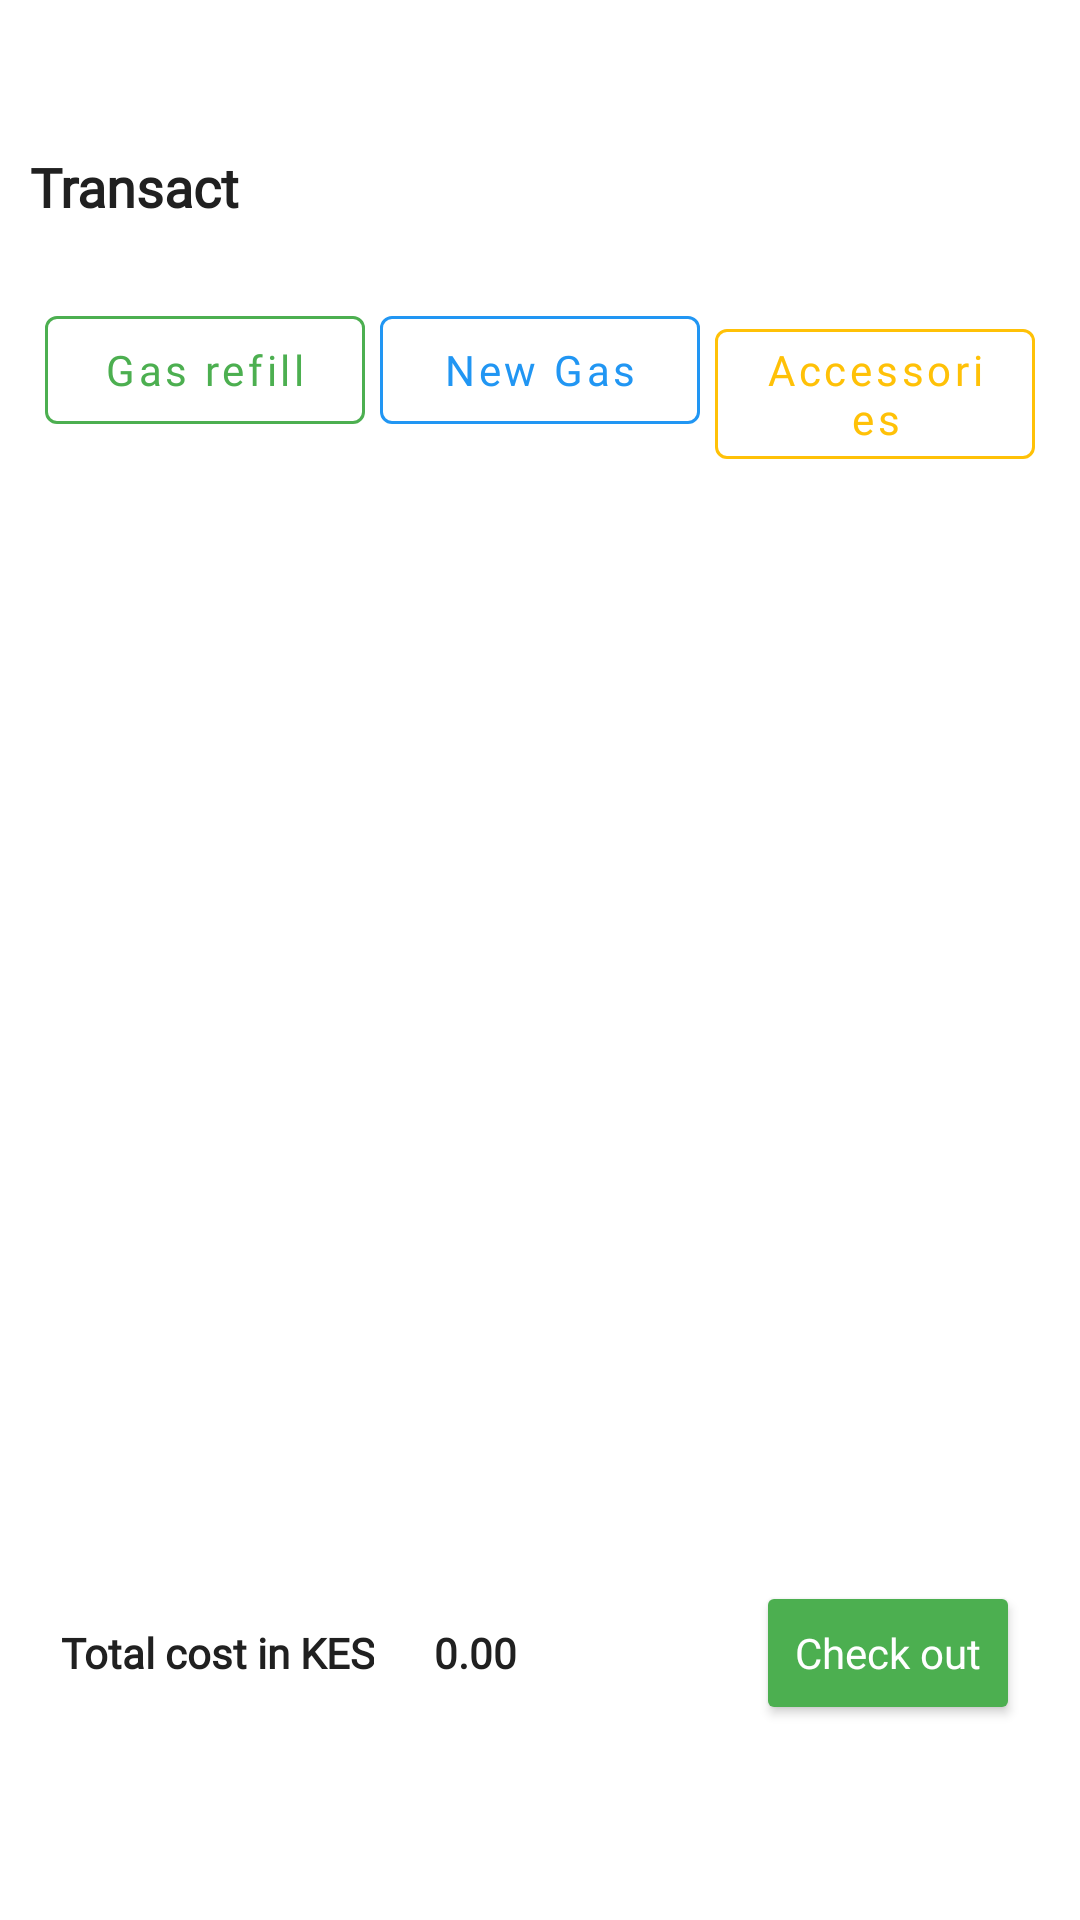

Here is an Android app screen rendered from its layout file. Give the layout XML and the strings, colors and styles it references.
<!-- AndroidManifest.xml: application theme Theme.OlyxStore -->
<!-- res/layout/fragment_sell.xml -->
<?xml version="1.0" encoding="utf-8"?>
<RelativeLayout xmlns:android="http://schemas.android.com/apk/res/android"
    xmlns:app="http://schemas.android.com/apk/res-auto"
    xmlns:tools="http://schemas.android.com/tools"
    android:id="@+id/layout"
    android:layout_width="match_parent"
    android:layout_height="match_parent"
    android:background="@color/background"
    android:padding="10dp"
    tools:context=".ui.fragments.SellFragment">

    <LinearLayout
        android:id="@+id/layer_one"
        android:layout_width="wrap_content"
        android:layout_height="wrap_content"
        android:layout_marginStart="0dp"
        android:layout_marginTop="40dp"
        android:gravity="center"
        android:orientation="horizontal">

        <ImageView
            android:id="@+id/iv_back"
            android:layout_width="24dp"
            android:layout_height="24dp"
            android:layout_marginStart="10dp"
            android:contentDescription="@string/back"
            android:src="@drawable/ic_back"
            app:tint="@color/text"
            android:visibility="gone"/>

        <TextView
            android:id="@+id/tv_dash"
            android:layout_width="wrap_content"
            android:layout_height="wrap_content"
            android:layout_marginStart="0dp"
            android:fontFamily="@font/lato"
            android:text="@string/transact"
            android:textColor="@color/text"
            android:textSize="18sp"
            android:textStyle="bold" />

    </LinearLayout>

    <LinearLayout
        android:id="@+id/layer_two"
        android:layout_width="match_parent"
        android:layout_height="wrap_content"
        android:layout_below="@+id/layer_one"
        android:layout_marginTop="20dp"
        android:orientation="horizontal"
        android:padding="5dp">

        <com.google.android.material.button.MaterialButton
            android:id="@+id/btn_refill"
            style="@style/Widget.MaterialComponents.Button.OutlinedButton"
            android:layout_width="0dp"
            android:layout_height="wrap_content"
            android:layout_marginStart="0dp"
            android:layout_marginEnd="5dp"
            android:layout_weight="1"
            android:fontFamily="@font/lato"
            android:text="Gas refill"
            android:textAllCaps="false"
            android:textColor="@color/accent"
            app:strokeColor="@color/accent"
            app:strokeWidth="1dp" />

        <com.google.android.material.button.MaterialButton
            android:id="@+id/btn_buy_gas"
            style="@style/Widget.MaterialComponents.Button.OutlinedButton"
            android:layout_width="0dp"
            android:layout_height="wrap_content"
            android:layout_weight="1"
            android:fontFamily="@font/lato"
            android:text="New Gas"
            android:textAllCaps="false"
            android:textColor="@color/accentTwo"
            app:strokeColor="@color/accentTwo"
            app:strokeWidth="1dp" />

        <com.google.android.material.button.MaterialButton
            android:id="@+id/btn_buy_accessory"
            style="@style/Widget.MaterialComponents.Button.OutlinedButton"
            android:layout_width="0dp"
            android:layout_height="wrap_content"
            android:layout_marginStart="5dp"
            android:layout_weight="1"
            android:fontFamily="@font/lato"
            android:text="Accessories"
            android:textAllCaps="false"
            android:textColor="@color/accentThree"
            app:strokeColor="@color/accentThree"
            app:strokeWidth="1dp" />

    </LinearLayout>

    <androidx.recyclerview.widget.RecyclerView
        android:id="@+id/rv_sales"
        android:layout_width="match_parent"
        android:layout_height="wrap_content"
        android:layout_above="@+id/layer_bottom"
        android:layout_marginTop="0dp"
        android:layout_marginBottom="10dp"
        android:background="@color/greenLight" />

    <RelativeLayout
        android:id="@+id/layer_bottom"
        android:layout_width="match_parent"
        android:layout_height="wrap_content"
        android:layout_alignParentBottom="true"
        android:layout_marginBottom="50dp"
        android:background="@color/background"
        android:paddingTop="10dp">

        <TextView
            android:id="@+id/text"
            android:layout_width="wrap_content"
            android:layout_height="wrap_content"
            android:layout_alignParentStart="true"
            android:layout_centerInParent="true"
            android:layout_marginStart="10dp"
            android:layout_marginEnd="10dp"
            android:fontFamily="@font/lato"
            android:gravity="end"
            android:text="@string/total_spend_kes"
            android:textColor="@color/text"
            android:textStyle="bold" />

        <TextView
            android:id="@+id/tv_total_spend"
            android:layout_width="wrap_content"
            android:layout_height="wrap_content"
            android:layout_centerInParent="true"
            android:layout_marginStart="10dp"
            android:layout_toEndOf="@+id/text"
            android:fontFamily="@font/lato"
            android:gravity="end"
            android:text="@string/_0_00"
            android:textColor="@color/text"
            android:textStyle="bold" />

        <Button
            android:id="@+id/btn_check_out"
            android:layout_width="wrap_content"
            android:layout_height="wrap_content"
            android:layout_alignParentEnd="true"
            android:layout_centerInParent="true"
            android:layout_marginEnd="10dp"
            android:fontFamily="@font/lato"
            android:padding="10dp"
            android:text="@string/check_out"
            android:textAllCaps="false"
            android:textColor="@color/white"
            app:backgroundTint="@color/accent" />

    </RelativeLayout>

</RelativeLayout>
<!-- resources referenced by this layout -->
<resources>
  <color name="accent">#4CAF50</color>
  <color name="accentThree">#FFC107</color>
  <color name="accentTwo">#2196F3</color>
  <color name="background">@color/white</color>
  <color name="greenLight">#254CAF50</color>
  <color name="text">#202020</color>
  <color name="white">#FFFFFFFF</color>
  <string name="_0_00">0.00</string>
  <string name="back">back</string>
  <string name="check_out">Check out</string>
  <string name="total_spend_kes">Total cost in KES</string>
  <string name="transact">Transact</string>
  <style name="Theme.OlyxStore" parent="Theme.MaterialComponents.Light.NoActionBar">
          
          <item name="colorPrimary">@color/background</item>
          <item name="colorPrimaryVariant">@color/background</item>
          <item name="colorOnPrimary">@color/white</item>
          
          <item name="colorSecondary">@color/light</item>
          <item name="colorSecondaryVariant">@color/black</item>
          <item name="colorOnSecondary">@color/black</item>
          
          <item name="android:statusBarColor" tools:targetApi="l">?attr/colorPrimaryVariant</item>
          
  
          <item name="android:windowLightStatusBar" tools:targetApi="m">true</item>
  
      </style>
  <color name="light">#F7F7F7</color>
  <color name="black">#FF000000</color>
</resources>
